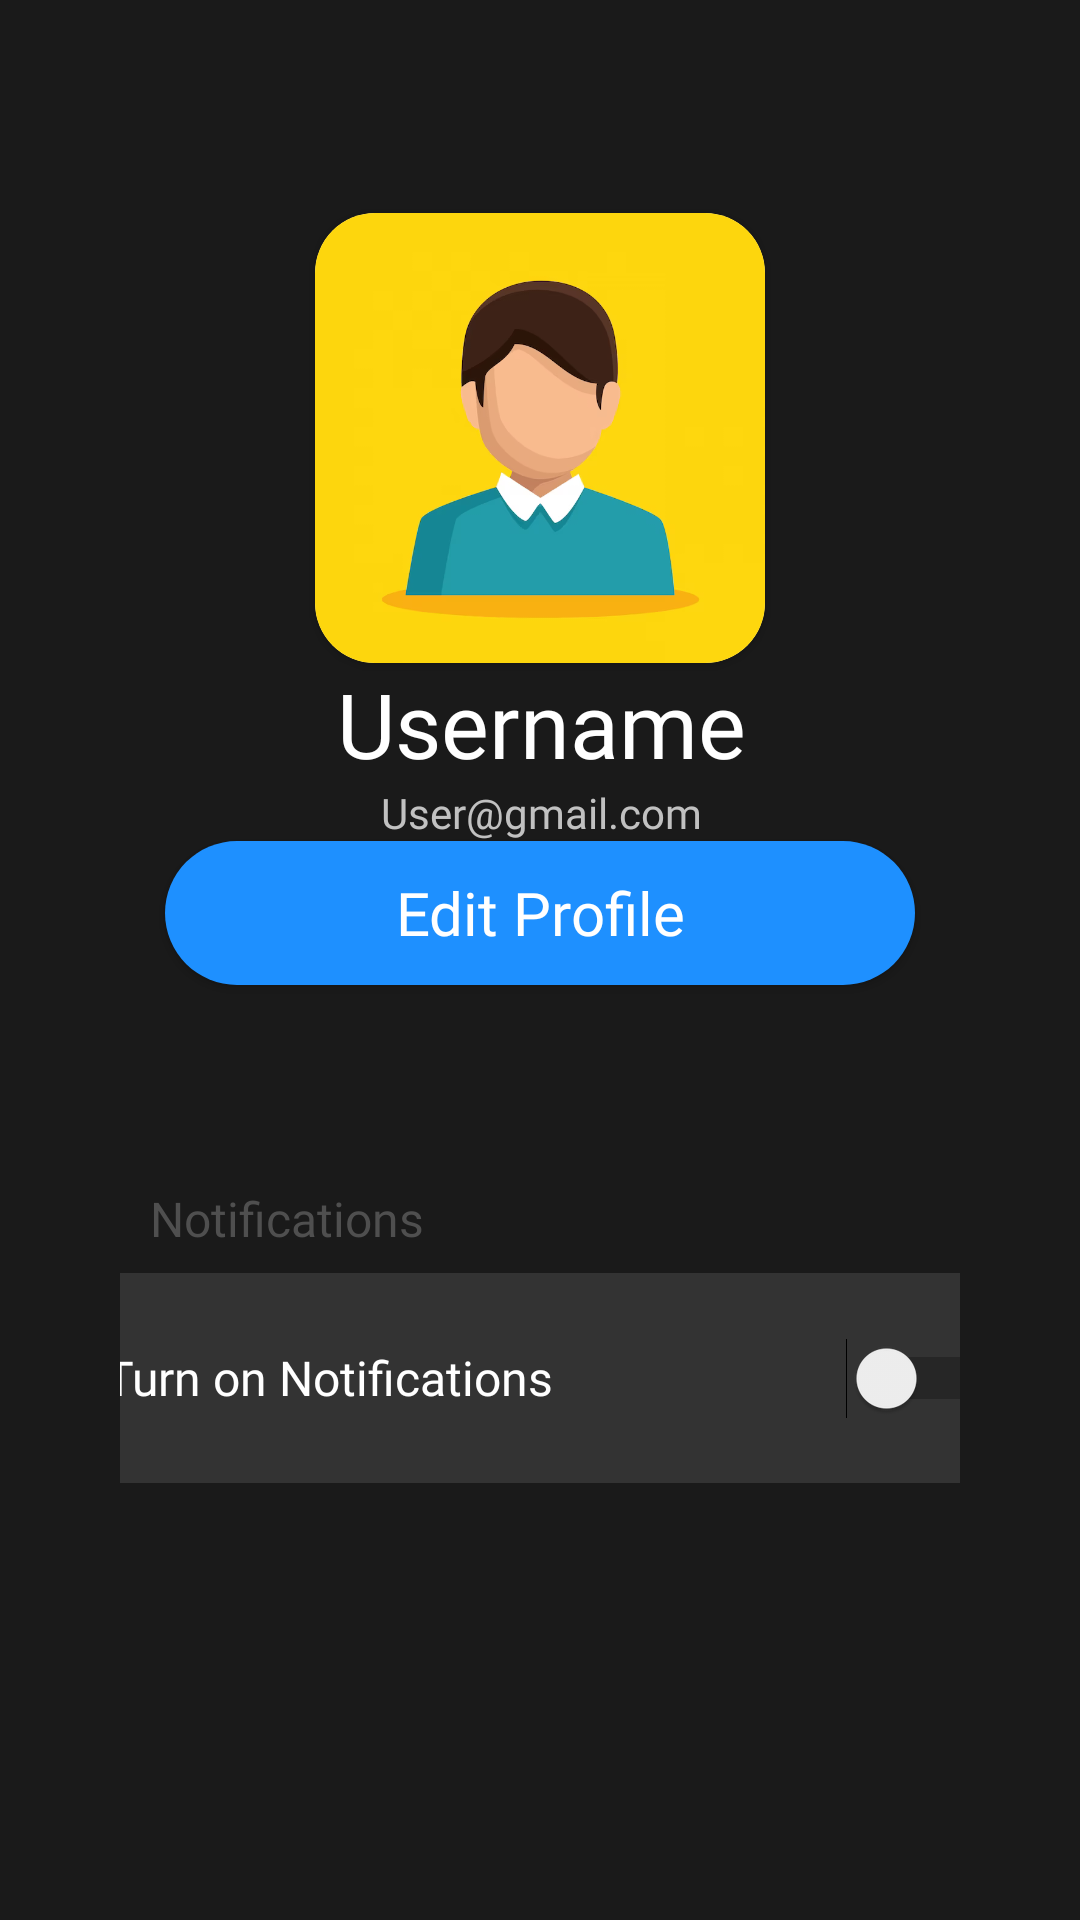

Produce the Android XML layout that renders to this screen, including the resource entries it uses.
<!-- AndroidManifest.xml: application theme Theme.MADProject -->
<!-- res/layout/activity_profile.xml -->
<?xml version="1.0" encoding="utf-8"?>
<androidx.constraintlayout.widget.ConstraintLayout xmlns:android="http://schemas.android.com/apk/res/android"
    xmlns:app="http://schemas.android.com/apk/res-auto"
    xmlns:tools="http://schemas.android.com/tools"
    android:layout_width="match_parent"
    android:layout_height="match_parent"
    android:background="@color/back"
    android:paddingStart="40dp"
    android:paddingEnd="40dp"
    tools:context=".Profile">

    <androidx.cardview.widget.CardView
        android:id="@+id/roundCardView"
        android:layout_width="150dp"
        android:layout_height="150dp"
        android:layout_centerHorizontal="true"
        android:layout_marginTop="75dp"
        android:elevation="0dp"
        android:padding="5dp"
        app:cardCornerRadius="20dp"
        app:layout_constraintBottom_toTopOf="@+id/username"
        app:layout_constraintEnd_toEndOf="parent"
        app:layout_constraintHorizontal_bias="0.5"
        app:layout_constraintStart_toStartOf="parent"
        app:layout_constraintTop_toTopOf="parent">

        <ImageView
            android:id="@+id/dp"
            android:layout_width="match_parent"
            android:layout_height="match_parent"
            android:contentDescription="@string/user_display_pic"
            android:src="@drawable/default_avatar" />
    </androidx.cardview.widget.CardView>

    <TextView
        android:id="@+id/textView4"
        android:layout_width="214dp"
        android:layout_height="36dp"
        android:fontFamily="@font/inter_bold"
        android:gravity="center_vertical"
        android:paddingLeft="10dp"
        android:paddingRight="10dp"
        android:text="@string/notifications"
        android:textColor="@color/heading_gray"
        android:textSize="16sp"
        app:layout_constraintBottom_toTopOf="@+id/notify"
        app:layout_constraintEnd_toEndOf="parent"
        app:layout_constraintHorizontal_bias="0.0"
        app:layout_constraintStart_toStartOf="parent"
        app:layout_constraintTop_toBottomOf="@+id/edit" />

    <TextView
        android:id="@+id/useremail"
        android:layout_width="331dp"
        android:layout_height="wrap_content"
        android:fontFamily="@font/inter"
        android:gravity="center"
        android:text="@string/user_email"
        android:textColor="@color/text_gray"
        android:textSize="14sp"
        app:layout_constraintBottom_toTopOf="@+id/edit"
        app:layout_constraintEnd_toEndOf="parent"
        app:layout_constraintHorizontal_bias="0.5"
        app:layout_constraintStart_toStartOf="parent"
        app:layout_constraintTop_toBottomOf="@+id/username" />

    <TextView
        android:id="@+id/username"
        android:layout_width="331dp"
        android:layout_height="wrap_content"
        android:fontFamily="@font/inter_bold"
        android:gravity="center"
        android:text="@string/username"
        android:textColor="@color/white"
        android:textSize="30sp"
        app:layout_constraintBottom_toTopOf="@+id/useremail"
        app:layout_constraintEnd_toEndOf="parent"
        app:layout_constraintHorizontal_bias="0.5"
        app:layout_constraintStart_toStartOf="parent"
        app:layout_constraintTop_toBottomOf="@+id/roundCardView" />

    <Switch
        android:id="@+id/notify"
        android:layout_width="331dp"
        android:layout_height="70dp"
        android:layout_marginBottom="150dp"
        android:background="@drawable/profile_page_card"
        android:fontFamily="@font/inter_semi"
        android:paddingStart="20dp"
        android:paddingEnd="10dp"
        android:text="@string/Switch_text"
        android:textColor="@color/white"
        android:textSize="16sp"
        app:layout_constraintBottom_toBottomOf="parent"
        app:layout_constraintEnd_toEndOf="parent"
        app:layout_constraintHorizontal_bias="0.5"
        app:layout_constraintStart_toStartOf="parent"
        app:layout_constraintTop_toBottomOf="@+id/textView4" />

    <androidx.appcompat.widget.AppCompatButton
        android:id="@+id/edit"
        android:layout_width="250dp"
        android:layout_height="wrap_content"
        android:layout_marginBottom="60dp"
        android:background="@drawable/email_button"
        android:fontFamily="@font/inter_bold"
        android:text="@string/profile_button_text"
        android:textAllCaps="false"
        android:textColor="@color/white"
        android:textSize="20sp"
        app:layout_constraintBottom_toTopOf="@+id/textView4"
        app:layout_constraintEnd_toEndOf="parent"
        app:layout_constraintHorizontal_bias="0.5"
        app:layout_constraintStart_toStartOf="parent"
        app:layout_constraintTop_toBottomOf="@+id/useremail" />

</androidx.constraintlayout.widget.ConstraintLayout>
<!-- resources referenced by this layout -->
<resources>
  <color name="back">#1A1A1A</color>
  <color name="heading_gray">#4F4F4F</color>
  <color name="text_gray">#C1C1C1</color>
  <color name="white">#FFFFFFFF</color>
  <!-- drawable default_avatar: png bitmap (drawable, 56961 bytes) -->
  <!-- drawable email_button (drawable) -->
  <?xml version="1.0" encoding="utf-8"?>
  <shape xmlns:android="http://schemas.android.com/apk/res/android" android:shape="rectangle" android:padding="10dp">
      <solid android:color="@color/blue"/>
      <corners
          android:bottomRightRadius="40dp"
          android:bottomLeftRadius="40dp"
          android:topLeftRadius="40dp"
          android:topRightRadius="40dp"/>
  </shape>
  <!-- drawable profile_page_card (drawable) -->
  <?xml version="1.0" encoding="utf-8"?>
  <shape xmlns:android="http://schemas.android.com/apk/res/android" android:shape="rectangle" android:padding="10dp">
      <solid android:color="@color/card_fill"/>
      <corners
          android:bottomRightRadius="15dp"
          android:bottomLeftRadius="15dp"
          android:topLeftRadius="15dp"
          android:topRightRadius="15dp"/>
  </shape>
  <string name="Switch_text">Turn on Notifications</string>
  <string name="notifications">Notifications</string>
  <string name="profile_button_text">Edit Profile</string>
  <string name="user_display_pic">User Display Pic</string>
  <string name="user_email">User@gmail.com</string>
  <string name="username">Username</string>
  <style name="Theme.MADProject" parent="Theme.MaterialComponents.DayNight.NoActionBar">
  
          <item name="android:statusBarColor">@color/back</item>
          
      </style>
  <color name="blue">#1E90FF</color>
  <color name="card_fill">#333333</color>
</resources>
